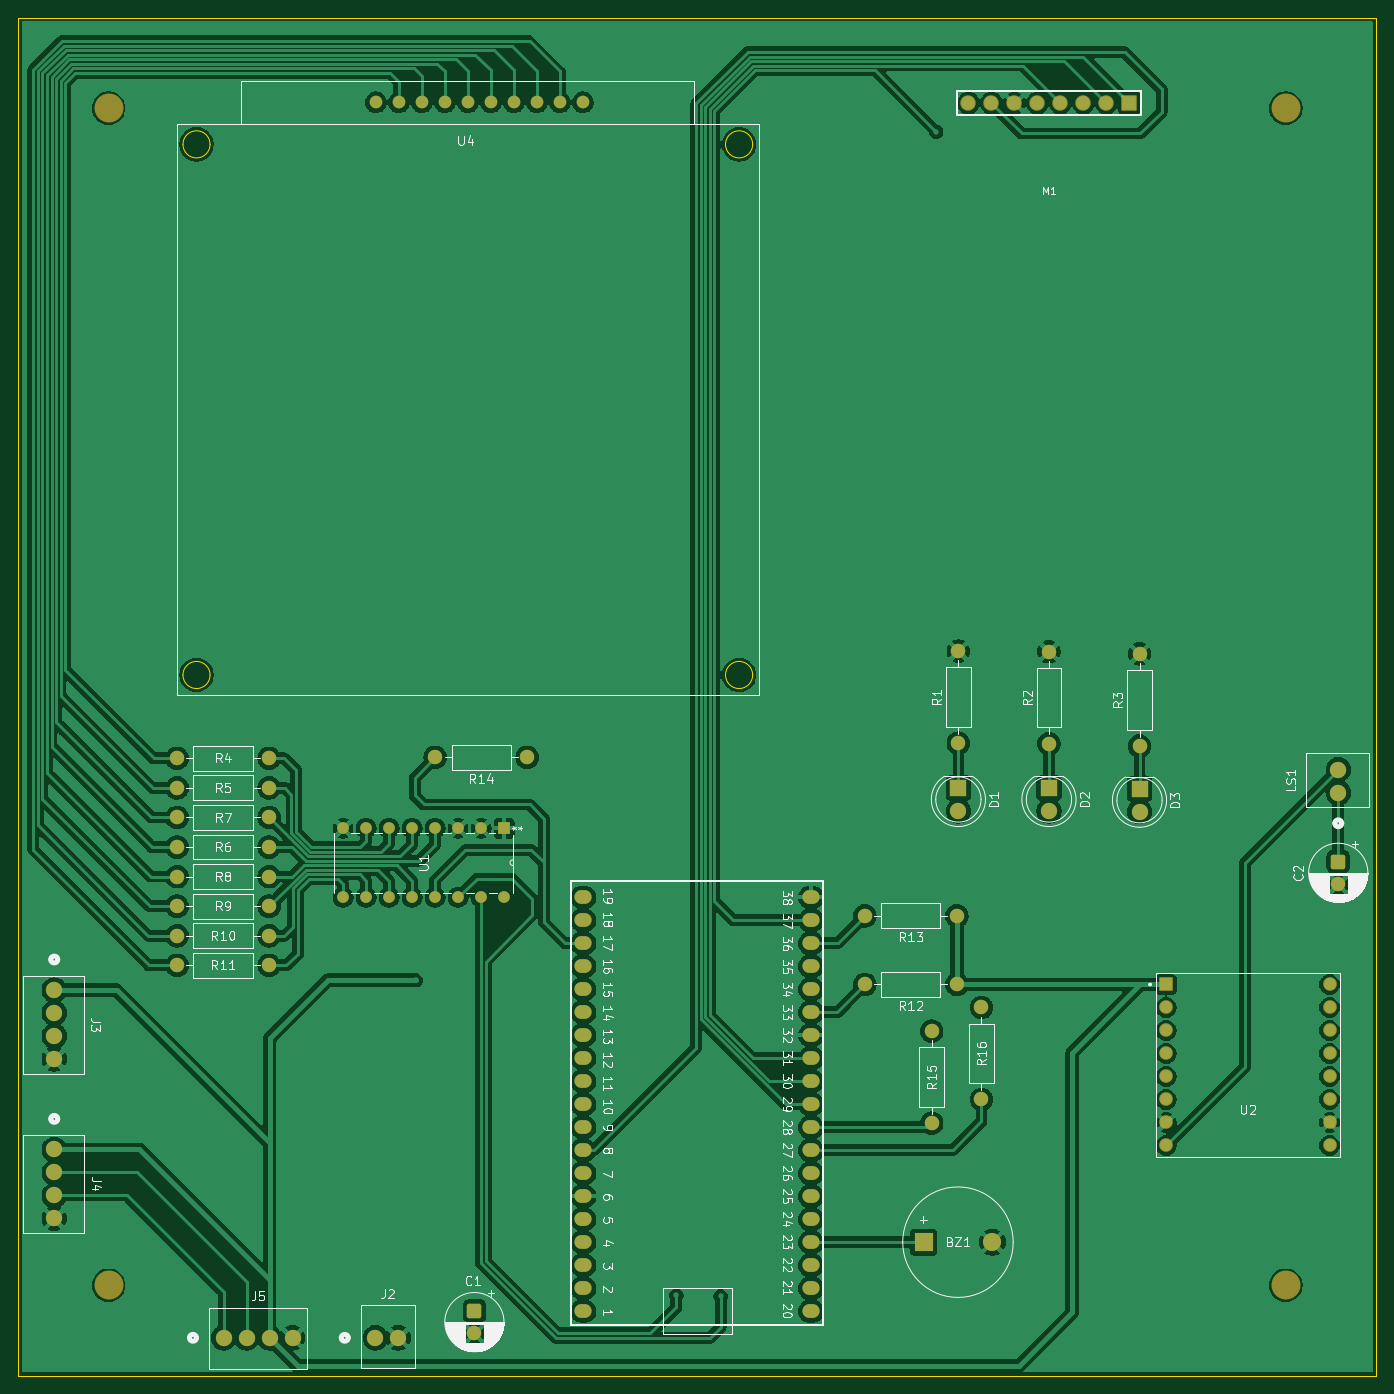
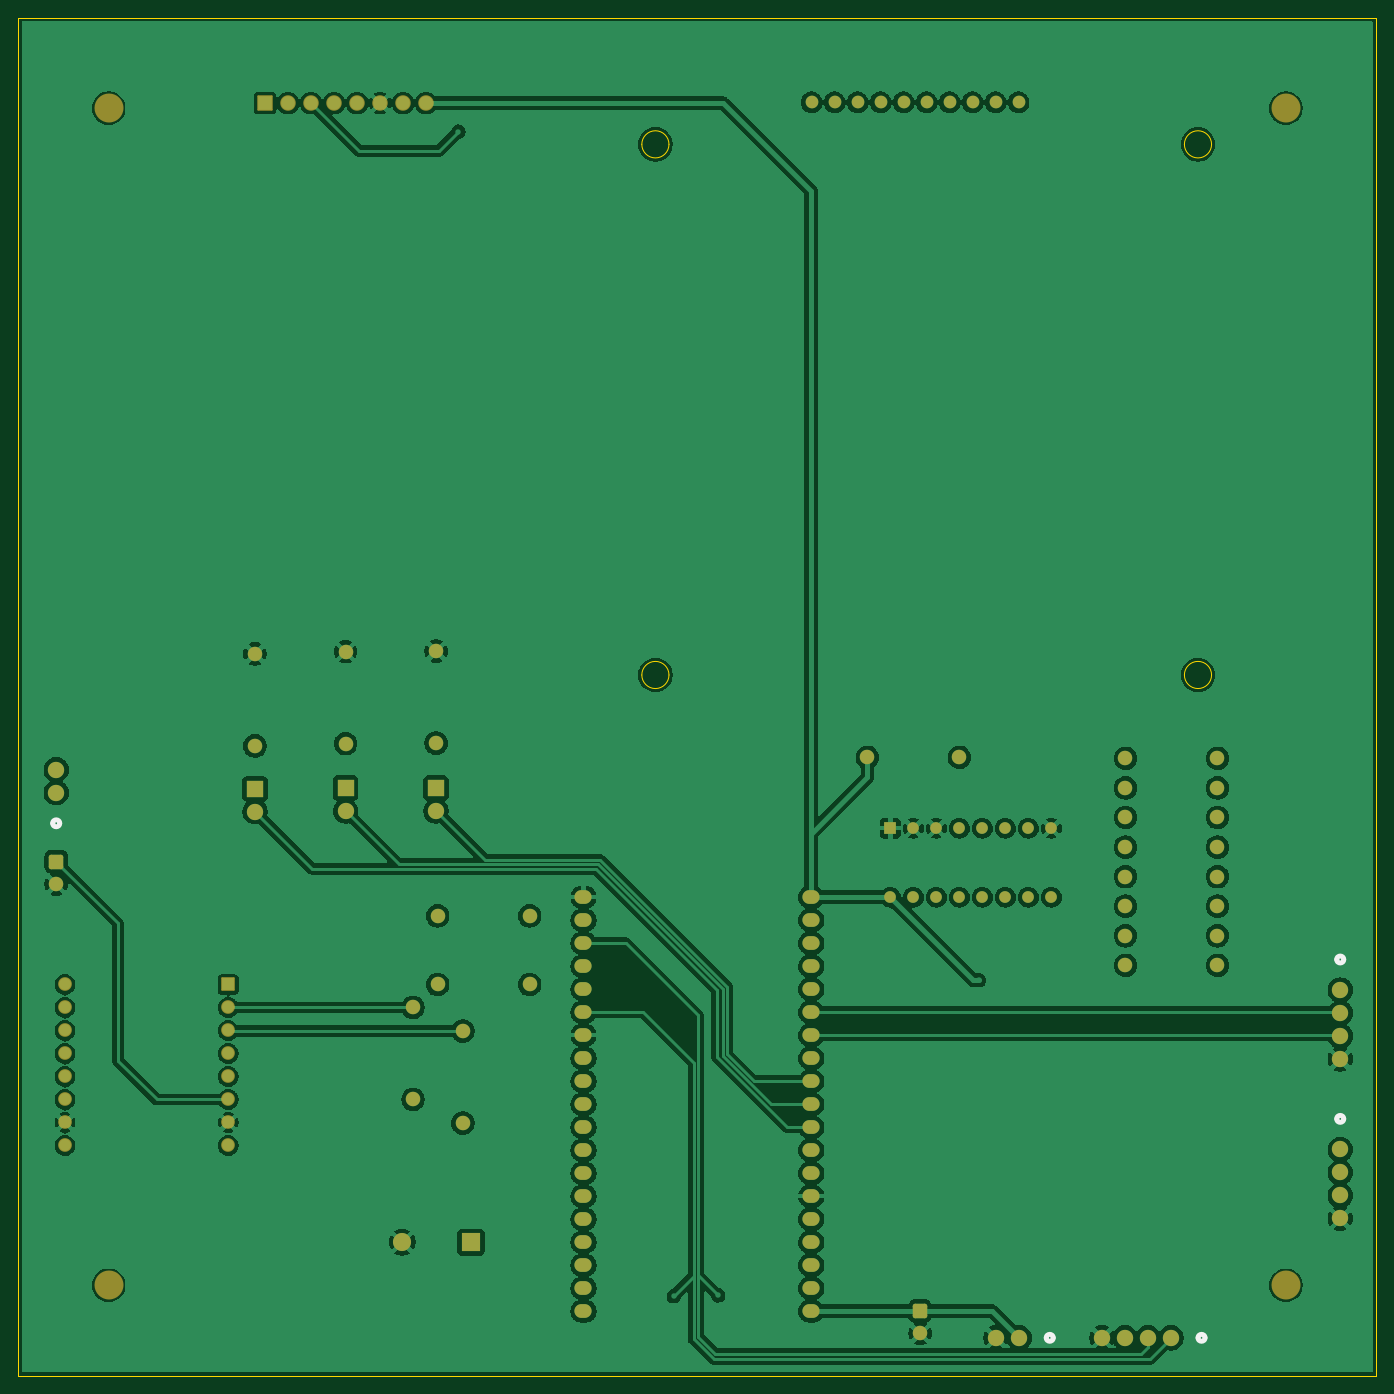
Circuit board: 9 layer files. Board 150.0 x 150.0 mm.
- bottom_copper: Kaffettino-B_Cu.gbr (258650 bytes)
- bottom_mask: Kaffettino-B_Mask.gbr (6257 bytes)
- paste: Kaffettino-B_Paste.gbr (453 bytes)
- bottom_silk: Kaffettino-B_Silkscreen.gbr (1289 bytes)
- outline: Kaffettino-Edge_Cuts.gbr (1273 bytes)
- top_copper: Kaffettino-F_Cu.gbr (274794 bytes)
- top_mask: Kaffettino-F_Mask.gbr (6257 bytes)
- paste: Kaffettino-F_Paste.gbr (453 bytes)
- top_silk: Kaffettino-F_Silkscreen.gbr (100037 bytes)

=== bottom_copper: Kaffettino-B_Cu.gbr (258650 bytes, source omitted) ===
=== bottom_mask: Kaffettino-B_Mask.gbr (6257 bytes, source omitted) ===
=== paste: Kaffettino-B_Paste.gbr ===
%TF.GenerationSoftware,KiCad,Pcbnew,9.0.7*%
%TF.CreationDate,2026-02-23T19:54:09+01:00*%
%TF.ProjectId,Kaffettino,4b616666-6574-4746-996e-6f2e6b696361,rev?*%
%TF.SameCoordinates,Original*%
%TF.FileFunction,Paste,Bot*%
%TF.FilePolarity,Positive*%
%FSLAX46Y46*%
G04 Gerber Fmt 4.6, Leading zero omitted, Abs format (unit mm)*
G04 Created by KiCad (PCBNEW 9.0.7) date 2026-02-23 19:54:09*
%MOMM*%
%LPD*%
G01*
G04 APERTURE LIST*
G04 APERTURE END LIST*
M02*

=== bottom_silk: Kaffettino-B_Silkscreen.gbr ===
%TF.GenerationSoftware,KiCad,Pcbnew,9.0.7*%
%TF.CreationDate,2026-02-23T19:54:10+01:00*%
%TF.ProjectId,Kaffettino,4b616666-6574-4746-996e-6f2e6b696361,rev?*%
%TF.SameCoordinates,Original*%
%TF.FileFunction,Legend,Bot*%
%TF.FilePolarity,Positive*%
%FSLAX46Y46*%
G04 Gerber Fmt 4.6, Leading zero omitted, Abs format (unit mm)*
G04 Created by KiCad (PCBNEW 9.0.7) date 2026-02-23 19:54:10*
%MOMM*%
%LPD*%
G01*
G04 APERTURE LIST*
%ADD10C,0.508000*%
G04 APERTURE END LIST*
D10*
%TO.C,J5*%
X39697700Y-160800000D02*
G75*
G02*
X38935700Y-160800000I-381000J0D01*
G01*
X38935700Y-160800000D02*
G75*
G02*
X39697700Y-160800000I381000J0D01*
G01*
%TO.C,J3*%
X24381000Y-119021800D02*
G75*
G02*
X23619000Y-119021800I-381000J0D01*
G01*
X23619000Y-119021800D02*
G75*
G02*
X24381000Y-119021800I381000J0D01*
G01*
%TO.C,J4*%
X24381000Y-136621800D02*
G75*
G02*
X23619000Y-136621800I-381000J0D01*
G01*
X23619000Y-136621800D02*
G75*
G02*
X24381000Y-136621800I381000J0D01*
G01*
%TO.C,LS1*%
X166181000Y-103979724D02*
G75*
G02*
X165419000Y-103979724I-381000J0D01*
G01*
X165419000Y-103979724D02*
G75*
G02*
X166181000Y-103979724I381000J0D01*
G01*
%TO.C,J2*%
X56461276Y-160800000D02*
G75*
G02*
X55699276Y-160800000I-381000J0D01*
G01*
X55699276Y-160800000D02*
G75*
G02*
X56461276Y-160800000I381000J0D01*
G01*
%TD*%
M02*

=== outline: Kaffettino-Edge_Cuts.gbr ===
%TF.GenerationSoftware,KiCad,Pcbnew,9.0.7*%
%TF.CreationDate,2026-02-23T19:54:10+01:00*%
%TF.ProjectId,Kaffettino,4b616666-6574-4746-996e-6f2e6b696361,rev?*%
%TF.SameCoordinates,Original*%
%TF.FileFunction,Profile,NP*%
%FSLAX46Y46*%
G04 Gerber Fmt 4.6, Leading zero omitted, Abs format (unit mm)*
G04 Created by KiCad (PCBNEW 9.0.7) date 2026-02-23 19:54:10*
%MOMM*%
%LPD*%
G01*
G04 APERTURE LIST*
%TA.AperFunction,Profile*%
%ADD10C,0.050000*%
%TD*%
%TA.AperFunction,Profile*%
%ADD11C,0.100000*%
%TD*%
G04 APERTURE END LIST*
D10*
X20000000Y-15000000D02*
X170000000Y-15000000D01*
X170000000Y-165000000D01*
X20000000Y-165000000D01*
X20000000Y-15000000D01*
D11*
%TO.C,U4*%
X101130000Y-87600000D02*
G75*
G02*
X98130000Y-87600000I-1500000J0D01*
G01*
X98130000Y-87600000D02*
G75*
G02*
X101130000Y-87600000I1500000J0D01*
G01*
X101130000Y-29000000D02*
G75*
G02*
X98130000Y-29000000I-1500000J0D01*
G01*
X98130000Y-29000000D02*
G75*
G02*
X101130000Y-29000000I1500000J0D01*
G01*
X41210000Y-87600000D02*
G75*
G02*
X38210000Y-87600000I-1500000J0D01*
G01*
X38210000Y-87600000D02*
G75*
G02*
X41210000Y-87600000I1500000J0D01*
G01*
X41210000Y-29000000D02*
G75*
G02*
X38210000Y-29000000I-1500000J0D01*
G01*
X38210000Y-29000000D02*
G75*
G02*
X41210000Y-29000000I1500000J0D01*
G01*
%TD*%
M02*

=== top_copper: Kaffettino-F_Cu.gbr (274794 bytes, source omitted) ===
=== top_mask: Kaffettino-F_Mask.gbr ===
%TF.GenerationSoftware,KiCad,Pcbnew,9.0.7*%
%TF.CreationDate,2026-02-23T19:54:10+01:00*%
%TF.ProjectId,Kaffettino,4b616666-6574-4746-996e-6f2e6b696361,rev?*%
%TF.SameCoordinates,Original*%
%TF.FileFunction,Soldermask,Top*%
%TF.FilePolarity,Negative*%
%FSLAX46Y46*%
G04 Gerber Fmt 4.6, Leading zero omitted, Abs format (unit mm)*
G04 Created by KiCad (PCBNEW 9.0.7) date 2026-02-23 19:54:10*
%MOMM*%
%LPD*%
G01*
G04 APERTURE LIST*
G04 Aperture macros list*
%AMRoundRect*
0 Rectangle with rounded corners*
0 $1 Rounding radius*
0 $2 $3 $4 $5 $6 $7 $8 $9 X,Y pos of 4 corners*
0 Add a 4 corners polygon primitive as box body*
4,1,4,$2,$3,$4,$5,$6,$7,$8,$9,$2,$3,0*
0 Add four circle primitives for the rounded corners*
1,1,$1+$1,$2,$3*
1,1,$1+$1,$4,$5*
1,1,$1+$1,$6,$7*
1,1,$1+$1,$8,$9*
0 Add four rect primitives between the rounded corners*
20,1,$1+$1,$2,$3,$4,$5,0*
20,1,$1+$1,$4,$5,$6,$7,0*
20,1,$1+$1,$6,$7,$8,$9,0*
20,1,$1+$1,$8,$9,$2,$3,0*%
G04 Aperture macros list end*
%ADD10C,1.400000*%
%ADD11O,1.900000X1.524000*%
%ADD12C,1.803400*%
%ADD13C,1.600000*%
%ADD14R,1.800000X1.800000*%
%ADD15C,1.800000*%
%ADD16R,2.000000X2.000000*%
%ADD17C,2.000000*%
%ADD18C,3.200000*%
%ADD19RoundRect,0.250000X-0.550000X0.550000X-0.550000X-0.550000X0.550000X-0.550000X0.550000X0.550000X0*%
%ADD20RoundRect,0.102000X0.754000X0.754000X-0.754000X0.754000X-0.754000X-0.754000X0.754000X-0.754000X0*%
%ADD21C,1.712000*%
%ADD22R,1.295400X1.295400*%
%ADD23C,1.295400*%
%ADD24RoundRect,0.102000X-0.654000X-0.654000X0.654000X-0.654000X0.654000X0.654000X-0.654000X0.654000X0*%
%ADD25C,1.512000*%
G04 APERTURE END LIST*
D10*
%TO.C,U4*%
X82380000Y-24360000D03*
X79840000Y-24360000D03*
X77300000Y-24360000D03*
X74760000Y-24360000D03*
X72220000Y-24360000D03*
X69680000Y-24360000D03*
X67140000Y-24360000D03*
X64600000Y-24360000D03*
X62060000Y-24360000D03*
X59520000Y-24360000D03*
%TD*%
D11*
%TO.C,U3*%
X82421000Y-150240000D03*
X82421000Y-127380000D03*
X82421000Y-147700000D03*
X82421000Y-119760000D03*
X82421000Y-122300000D03*
X82421000Y-124840000D03*
X82421000Y-155320000D03*
X82421000Y-132460000D03*
X82421000Y-142620000D03*
X82421000Y-135000000D03*
X82421000Y-152780000D03*
X82421000Y-145160000D03*
X82421000Y-114680000D03*
X82421000Y-117220000D03*
X82421000Y-137540000D03*
X82421000Y-112140000D03*
X82421000Y-140080000D03*
X82421000Y-157860000D03*
X82421000Y-129920000D03*
X107579000Y-147700000D03*
X107579000Y-150240000D03*
X107579000Y-152780000D03*
X107579000Y-137540000D03*
X107579000Y-140080000D03*
X107579000Y-142620000D03*
X107579000Y-145160000D03*
X107579000Y-155320000D03*
X107579000Y-157860000D03*
X107579000Y-112140000D03*
X107579000Y-114680000D03*
X107579000Y-117220000D03*
X107579000Y-119760000D03*
X107579000Y-122300000D03*
X107579000Y-124840000D03*
X107579000Y-127380000D03*
X107579000Y-129920000D03*
X107579000Y-132460000D03*
X107579000Y-135000000D03*
%TD*%
D12*
%TO.C,J5*%
X42694900Y-160800000D03*
X45234900Y-160800000D03*
X47774900Y-160800000D03*
X50314900Y-160800000D03*
%TD*%
D13*
%TO.C,R8*%
X47720000Y-109865714D03*
X37560000Y-109865714D03*
%TD*%
%TO.C,R12*%
X123680000Y-121780000D03*
X113520000Y-121780000D03*
%TD*%
D14*
%TO.C,D1*%
X123850000Y-100080000D03*
D15*
X123850000Y-102620000D03*
%TD*%
D13*
%TO.C,R2*%
X133850000Y-95180000D03*
X133850000Y-85020000D03*
%TD*%
D14*
%TO.C,D2*%
X133850000Y-100080000D03*
D15*
X133850000Y-102620000D03*
%TD*%
D16*
%TO.C,BZ1*%
X120000000Y-150240000D03*
D17*
X127600000Y-150240000D03*
%TD*%
D18*
%TO.C,H2*%
X160000000Y-25000000D03*
%TD*%
D12*
%TO.C,J3*%
X24000000Y-122400000D03*
X24000000Y-124940000D03*
X24000000Y-127480000D03*
X24000000Y-130020000D03*
%TD*%
D13*
%TO.C,R15*%
X120900000Y-137080000D03*
X120900000Y-126920000D03*
%TD*%
D18*
%TO.C,H1*%
X160000000Y-155000000D03*
%TD*%
D13*
%TO.C,R1*%
X123850000Y-95120000D03*
X123850000Y-84960000D03*
%TD*%
%TO.C,R5*%
X47720000Y-100068571D03*
X37560000Y-100068571D03*
%TD*%
D19*
%TO.C,C2*%
X165800000Y-108200000D03*
D13*
X165800000Y-110700000D03*
%TD*%
D12*
%TO.C,J4*%
X24000000Y-140000000D03*
X24000000Y-142540000D03*
X24000000Y-145080000D03*
X24000000Y-147620000D03*
%TD*%
D13*
%TO.C,R11*%
X47720000Y-119662857D03*
X37560000Y-119662857D03*
%TD*%
D20*
%TO.C,M1*%
X142740000Y-24440000D03*
D21*
X140200000Y-24440000D03*
X137660000Y-24440000D03*
X135120000Y-24440000D03*
X132580000Y-24440000D03*
X130040000Y-24440000D03*
X127500000Y-24440000D03*
X124960000Y-24440000D03*
%TD*%
D13*
%TO.C,R6*%
X47720000Y-103334286D03*
X37560000Y-103334286D03*
%TD*%
%TO.C,R7*%
X47720000Y-106600000D03*
X37560000Y-106600000D03*
%TD*%
D22*
%TO.C,U1*%
X73680000Y-104520000D03*
D23*
X71140000Y-104520000D03*
X68600000Y-104520000D03*
X66060000Y-104520000D03*
X63520000Y-104520000D03*
X60980000Y-104520000D03*
X58440000Y-104520000D03*
X55900000Y-104520000D03*
X55900000Y-112140000D03*
X58440000Y-112140000D03*
X60980000Y-112140000D03*
X63520000Y-112140000D03*
X66060000Y-112140000D03*
X68600000Y-112140000D03*
X71140000Y-112140000D03*
X73680000Y-112140000D03*
%TD*%
D13*
%TO.C,R14*%
X76220000Y-96700000D03*
X66060000Y-96700000D03*
%TD*%
D12*
%TO.C,LS1*%
X165800000Y-100600000D03*
X165800000Y-98060000D03*
%TD*%
D13*
%TO.C,R10*%
X47720000Y-116397143D03*
X37560000Y-116397143D03*
%TD*%
%TO.C,R9*%
X47720000Y-113131428D03*
X37560000Y-113131428D03*
%TD*%
D12*
%TO.C,J2*%
X59460000Y-160800000D03*
X62000000Y-160800000D03*
%TD*%
D18*
%TO.C,H4*%
X30000000Y-155000000D03*
%TD*%
D13*
%TO.C,R3*%
X143850000Y-95440000D03*
X143850000Y-85280000D03*
%TD*%
D18*
%TO.C,H3*%
X30000000Y-25000000D03*
%TD*%
D14*
%TO.C,D3*%
X143850000Y-100160000D03*
D15*
X143850000Y-102700000D03*
%TD*%
D13*
%TO.C,R13*%
X123680000Y-114200000D03*
X113520000Y-114200000D03*
%TD*%
D19*
%TO.C,C1*%
X70400000Y-157817621D03*
D13*
X70400000Y-160317621D03*
%TD*%
%TO.C,R4*%
X47720000Y-96802857D03*
X37560000Y-96802857D03*
%TD*%
%TO.C,R16*%
X126400000Y-134480000D03*
X126400000Y-124320000D03*
%TD*%
D24*
%TO.C,U2*%
X146800000Y-121780000D03*
D25*
X146800000Y-124320000D03*
X146800000Y-126860000D03*
X146800000Y-129400000D03*
X146800000Y-131940000D03*
X146800000Y-134480000D03*
X146800000Y-137020000D03*
X146800000Y-139560000D03*
X164834000Y-139560000D03*
X164834000Y-137020000D03*
X164834000Y-134480000D03*
X164834000Y-131940000D03*
X164834000Y-129400000D03*
X164834000Y-126860000D03*
X164834000Y-124320000D03*
X164834000Y-121780000D03*
%TD*%
M02*

=== paste: Kaffettino-F_Paste.gbr ===
%TF.GenerationSoftware,KiCad,Pcbnew,9.0.7*%
%TF.CreationDate,2026-02-23T19:54:09+01:00*%
%TF.ProjectId,Kaffettino,4b616666-6574-4746-996e-6f2e6b696361,rev?*%
%TF.SameCoordinates,Original*%
%TF.FileFunction,Paste,Top*%
%TF.FilePolarity,Positive*%
%FSLAX46Y46*%
G04 Gerber Fmt 4.6, Leading zero omitted, Abs format (unit mm)*
G04 Created by KiCad (PCBNEW 9.0.7) date 2026-02-23 19:54:09*
%MOMM*%
%LPD*%
G01*
G04 APERTURE LIST*
G04 APERTURE END LIST*
M02*

=== top_silk: Kaffettino-F_Silkscreen.gbr (100037 bytes, source omitted) ===
